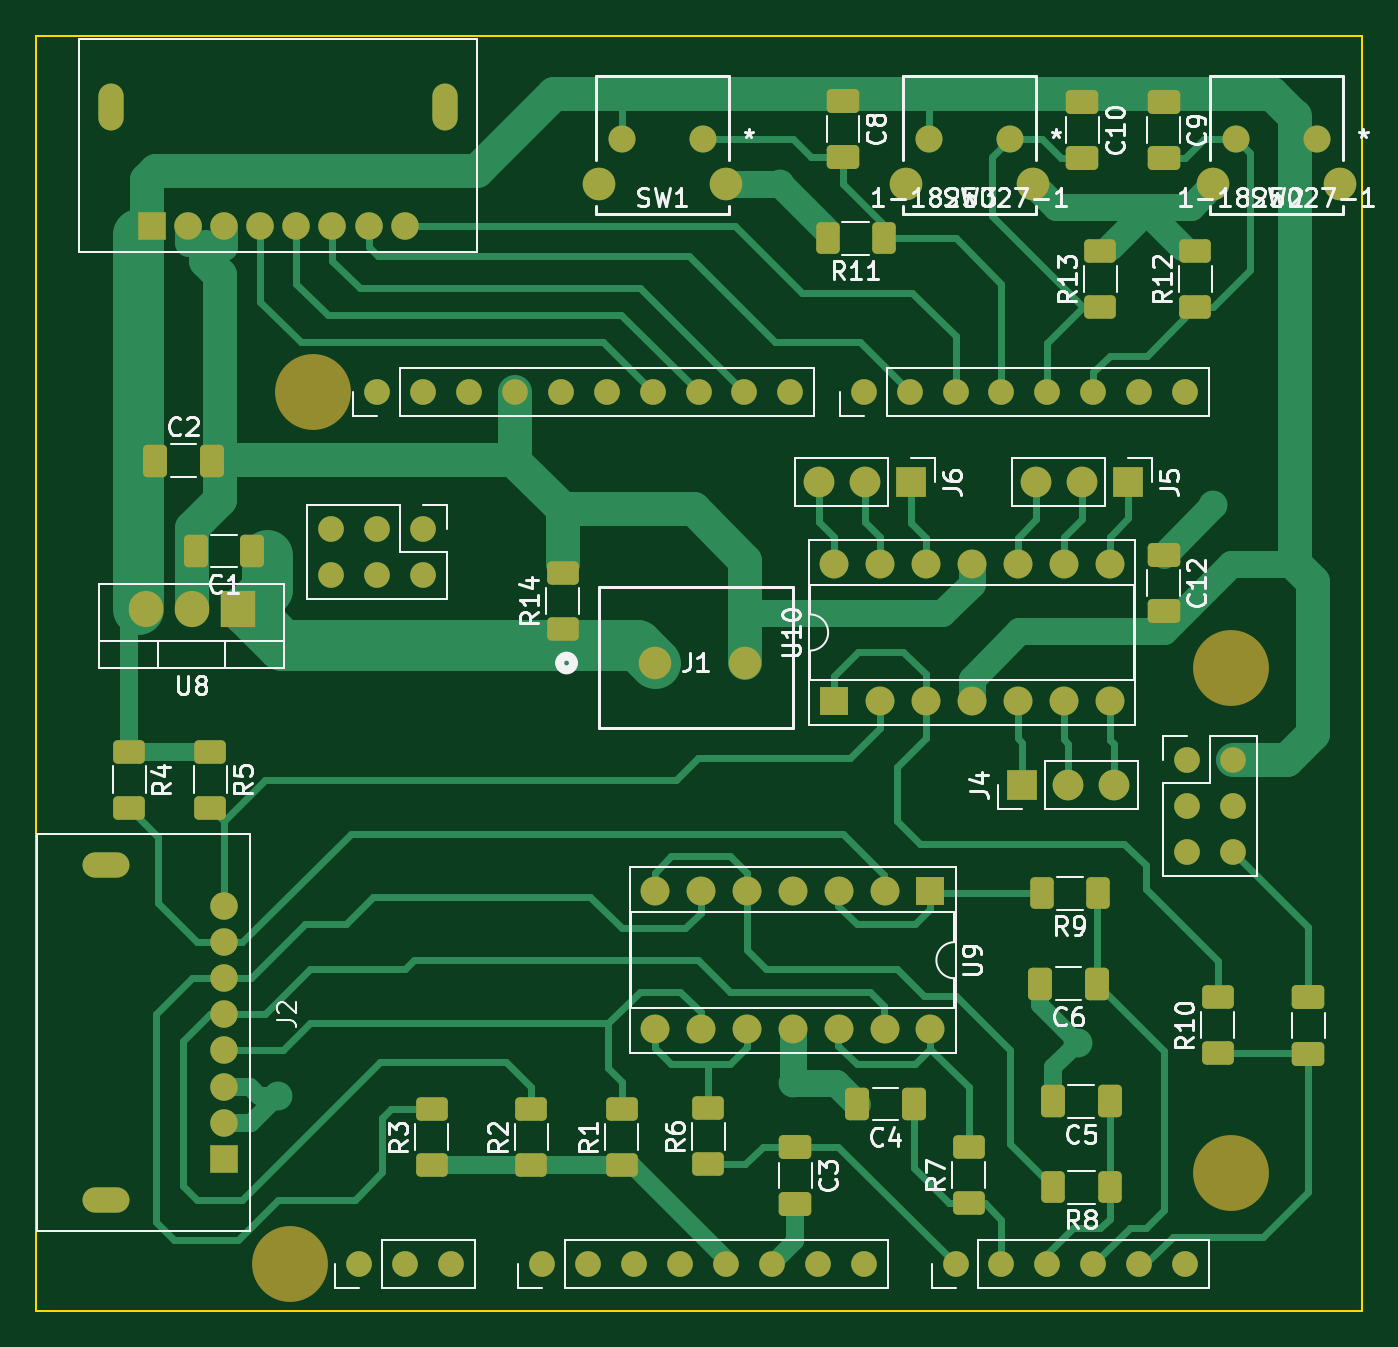
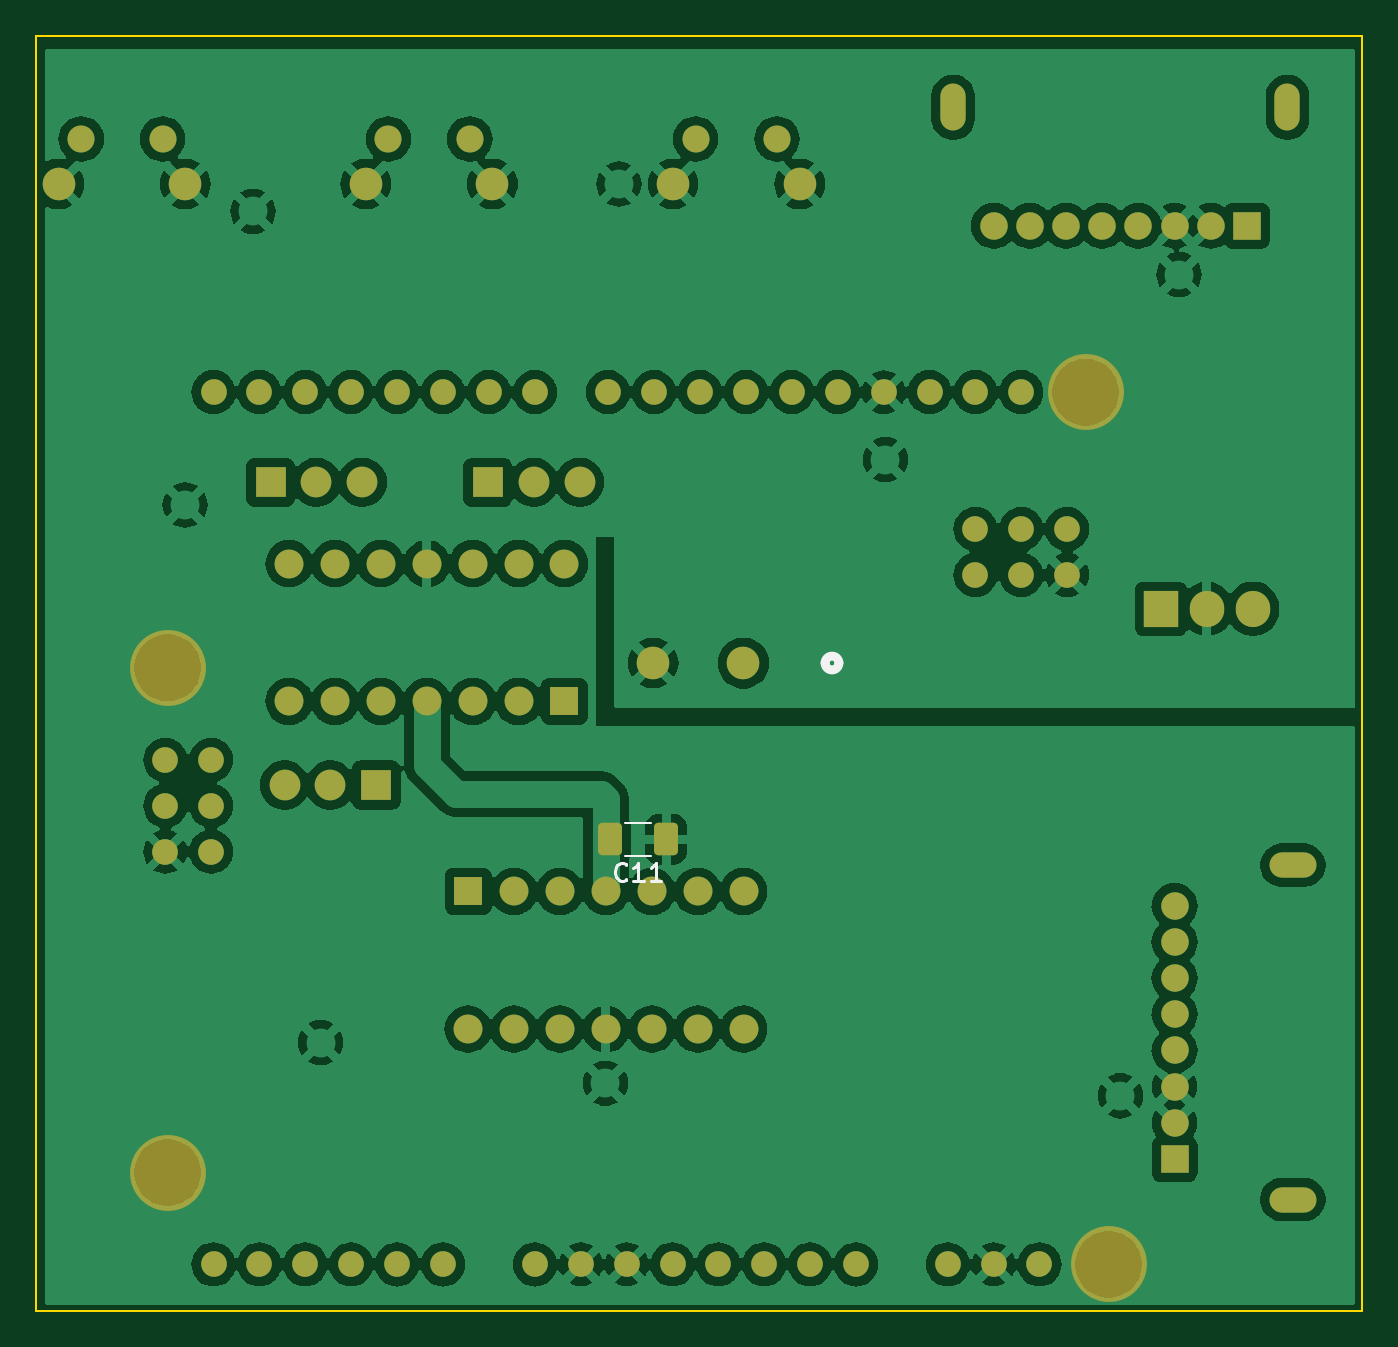
Circuit board: 9 layer files. Board 73.4 x 70.6 mm.
- bottom_copper: Bachelor Shield-B_Cu.gbr (219698 bytes)
- bottom_mask: Bachelor Shield-B_Mask.gbr (5213 bytes)
- paste: Bachelor Shield-B_Paste.gbr (1180 bytes)
- bottom_silk: Bachelor Shield-B_Silkscreen.gbr (2058 bytes)
- outline: Bachelor Shield-Edge_Cuts.gbr (1233 bytes)
- top_copper: Bachelor Shield-F_Cu.gbr (31404 bytes)
- top_mask: Bachelor Shield-F_Mask.gbr (7570 bytes)
- paste: Bachelor Shield-F_Paste.gbr (3522 bytes)
- top_silk: Bachelor Shield-F_Silkscreen.gbr (68207 bytes)

=== bottom_copper: Bachelor Shield-B_Cu.gbr (219698 bytes, source omitted) ===
=== bottom_mask: Bachelor Shield-B_Mask.gbr ===
%TF.GenerationSoftware,KiCad,Pcbnew,8.0.2*%
%TF.CreationDate,2024-04-30T14:50:30+02:00*%
%TF.ProjectId,Bachelor Shield,42616368-656c-46f7-9220-536869656c64,1.0*%
%TF.SameCoordinates,Original*%
%TF.FileFunction,Soldermask,Bot*%
%TF.FilePolarity,Negative*%
%FSLAX46Y46*%
G04 Gerber Fmt 4.6, Leading zero omitted, Abs format (unit mm)*
G04 Created by KiCad (PCBNEW 8.0.2) date 2024-04-30 14:50:30*
%MOMM*%
%LPD*%
G01*
G04 APERTURE LIST*
G04 Aperture macros list*
%AMRoundRect*
0 Rectangle with rounded corners*
0 $1 Rounding radius*
0 $2 $3 $4 $5 $6 $7 $8 $9 X,Y pos of 4 corners*
0 Add a 4 corners polygon primitive as box body*
4,1,4,$2,$3,$4,$5,$6,$7,$8,$9,$2,$3,0*
0 Add four circle primitives for the rounded corners*
1,1,$1+$1,$2,$3*
1,1,$1+$1,$4,$5*
1,1,$1+$1,$6,$7*
1,1,$1+$1,$8,$9*
0 Add four rect primitives between the rounded corners*
20,1,$1+$1,$2,$3,$4,$5,0*
20,1,$1+$1,$4,$5,$6,$7,0*
20,1,$1+$1,$6,$7,$8,$9,0*
20,1,$1+$1,$8,$9,$2,$3,0*%
G04 Aperture macros list end*
%ADD10R,1.700000X1.700000*%
%ADD11O,1.700000X1.700000*%
%ADD12C,1.498600*%
%ADD13C,1.803400*%
%ADD14C,1.422000*%
%ADD15R,1.600000X1.600000*%
%ADD16O,1.600000X1.600000*%
%ADD17R,1.524000X1.524000*%
%ADD18C,1.524000*%
%ADD19O,2.600000X1.400000*%
%ADD20O,1.400000X2.600000*%
%ADD21C,4.199890*%
%ADD22R,1.905000X2.000000*%
%ADD23O,1.905000X2.000000*%
%ADD24RoundRect,0.250000X-0.412500X-0.650000X0.412500X-0.650000X0.412500X0.650000X-0.412500X0.650000X0*%
G04 APERTURE END LIST*
D10*
%TO.C,J4*%
X128170000Y-84750000D03*
D11*
X130710000Y-84750000D03*
X133250000Y-84750000D03*
%TD*%
D12*
%TO.C,SW3*%
X127500000Y-49000000D03*
X122999999Y-49000000D03*
D13*
X128755000Y-51490299D03*
X121744999Y-51490299D03*
%TD*%
D14*
%TO.C,U1*%
X91474990Y-111277510D03*
X94014990Y-111277510D03*
X96554990Y-111277510D03*
%TD*%
D15*
%TO.C,U9*%
X123090000Y-90637500D03*
D16*
X120550000Y-90637500D03*
X118010000Y-90637500D03*
X115470000Y-90637500D03*
X112930000Y-90637500D03*
X110390000Y-90637500D03*
X107850000Y-90637500D03*
X107850000Y-98257500D03*
X110390000Y-98257500D03*
X112930000Y-98257500D03*
X115470000Y-98257500D03*
X118010000Y-98257500D03*
X120550000Y-98257500D03*
X123090000Y-98257500D03*
%TD*%
D17*
%TO.C,J2*%
X84000000Y-105437500D03*
D18*
X84000000Y-103437500D03*
X84000000Y-101437500D03*
X84000000Y-99437500D03*
X84000000Y-97437500D03*
X84000000Y-95437500D03*
X84000000Y-93437500D03*
X84000000Y-91437500D03*
D19*
X77450000Y-107687500D03*
X77450000Y-89187500D03*
%TD*%
D15*
%TO.C,U10*%
X117760000Y-80120000D03*
D16*
X120300000Y-80120000D03*
X122840000Y-80120000D03*
X125380000Y-80120000D03*
X127920000Y-80120000D03*
X130460000Y-80120000D03*
X133000000Y-80120000D03*
X133000000Y-72500000D03*
X130460000Y-72500000D03*
X127920000Y-72500000D03*
X125380000Y-72500000D03*
X122840000Y-72500000D03*
X120300000Y-72500000D03*
X117760000Y-72500000D03*
%TD*%
D17*
%TO.C,J3*%
X80000000Y-53800000D03*
D18*
X82000000Y-53800000D03*
X84000000Y-53800000D03*
X86000000Y-53800000D03*
X88000000Y-53800000D03*
X90000000Y-53800000D03*
X92000000Y-53800000D03*
X94000000Y-53800000D03*
D20*
X77750000Y-47250000D03*
X96250000Y-47250000D03*
%TD*%
D10*
%TO.C,J6*%
X122000000Y-68000000D03*
D11*
X119460000Y-68000000D03*
X116920000Y-68000000D03*
%TD*%
D14*
%TO.C,U5*%
X137301990Y-83352510D03*
X139841990Y-83352510D03*
X137301990Y-85892510D03*
X139841990Y-85892510D03*
X137301990Y-88432510D03*
X139841990Y-88432510D03*
%TD*%
D10*
%TO.C,J5*%
X134025000Y-68000000D03*
D11*
X131485000Y-68000000D03*
X128945000Y-68000000D03*
%TD*%
D12*
%TO.C,SW1*%
X110500000Y-49000000D03*
X105999999Y-49000000D03*
D13*
X111755000Y-51490299D03*
X104744999Y-51490299D03*
%TD*%
D21*
%TO.C,H1*%
X139720000Y-78257510D03*
%TD*%
D14*
%TO.C,U7*%
X119399990Y-63017510D03*
X121939990Y-63017510D03*
X124479990Y-63017510D03*
X127019990Y-63017510D03*
X129559990Y-63017510D03*
X132099990Y-63017510D03*
X134639990Y-63017510D03*
X137179990Y-63017510D03*
%TD*%
D22*
%TO.C,U8*%
X84750000Y-75000000D03*
D23*
X82210000Y-75000000D03*
X79670000Y-75000000D03*
%TD*%
D14*
%TO.C,U6*%
X92476000Y-63017500D03*
X95016000Y-63017500D03*
X97556000Y-63017500D03*
X100096000Y-63017500D03*
X102636000Y-63017500D03*
X105176000Y-63017500D03*
X107716000Y-63017500D03*
X110256000Y-63017500D03*
X112796000Y-63017500D03*
X115336000Y-63017500D03*
%TD*%
D21*
%TO.C,H4*%
X87650000Y-111277500D03*
%TD*%
D14*
%TO.C,U3*%
X124480000Y-111277500D03*
X127020000Y-111277500D03*
X129560000Y-111277500D03*
X132100000Y-111277500D03*
X134640000Y-111277500D03*
X137180000Y-111277500D03*
%TD*%
%TO.C,U2*%
X101620000Y-111277500D03*
X104160000Y-111277500D03*
X106700000Y-111277500D03*
X109240000Y-111277500D03*
X111780000Y-111277500D03*
X114320000Y-111277500D03*
X116860000Y-111277500D03*
X119400000Y-111277500D03*
%TD*%
D13*
%TO.C,J1*%
X107854900Y-78000000D03*
X112854900Y-78000000D03*
%TD*%
D12*
%TO.C,SW2*%
X144500000Y-49000000D03*
X139999999Y-49000000D03*
D13*
X145755000Y-51490299D03*
X138744999Y-51490299D03*
%TD*%
D21*
%TO.C,H2*%
X88919990Y-63017510D03*
%TD*%
D14*
%TO.C,U4*%
X95016000Y-70586700D03*
X95016000Y-73126700D03*
X92476000Y-70586700D03*
X92476000Y-73126700D03*
X89936000Y-70586700D03*
X89936000Y-73126700D03*
%TD*%
D21*
%TO.C,H3*%
X139720000Y-106197500D03*
%TD*%
D24*
%TO.C,C11*%
X112125000Y-87750000D03*
X115250000Y-87750000D03*
%TD*%
M02*

=== paste: Bachelor Shield-B_Paste.gbr (1180 bytes, source withheld) ===
=== bottom_silk: Bachelor Shield-B_Silkscreen.gbr ===
%TF.GenerationSoftware,KiCad,Pcbnew,8.0.2*%
%TF.CreationDate,2024-04-30T14:50:30+02:00*%
%TF.ProjectId,Bachelor Shield,42616368-656c-46f7-9220-536869656c64,1.0*%
%TF.SameCoordinates,Original*%
%TF.FileFunction,Legend,Bot*%
%TF.FilePolarity,Positive*%
%FSLAX46Y46*%
G04 Gerber Fmt 4.6, Leading zero omitted, Abs format (unit mm)*
G04 Created by KiCad (PCBNEW 8.0.2) date 2024-04-30 14:50:30*
%MOMM*%
%LPD*%
G01*
G04 APERTURE LIST*
%ADD10C,0.150000*%
%ADD11C,0.508000*%
%ADD12C,0.120000*%
G04 APERTURE END LIST*
D10*
X114330357Y-89959580D02*
X114377976Y-90007200D01*
X114377976Y-90007200D02*
X114520833Y-90054819D01*
X114520833Y-90054819D02*
X114616071Y-90054819D01*
X114616071Y-90054819D02*
X114758928Y-90007200D01*
X114758928Y-90007200D02*
X114854166Y-89911961D01*
X114854166Y-89911961D02*
X114901785Y-89816723D01*
X114901785Y-89816723D02*
X114949404Y-89626247D01*
X114949404Y-89626247D02*
X114949404Y-89483390D01*
X114949404Y-89483390D02*
X114901785Y-89292914D01*
X114901785Y-89292914D02*
X114854166Y-89197676D01*
X114854166Y-89197676D02*
X114758928Y-89102438D01*
X114758928Y-89102438D02*
X114616071Y-89054819D01*
X114616071Y-89054819D02*
X114520833Y-89054819D01*
X114520833Y-89054819D02*
X114377976Y-89102438D01*
X114377976Y-89102438D02*
X114330357Y-89150057D01*
X113377976Y-90054819D02*
X113949404Y-90054819D01*
X113663690Y-90054819D02*
X113663690Y-89054819D01*
X113663690Y-89054819D02*
X113758928Y-89197676D01*
X113758928Y-89197676D02*
X113854166Y-89292914D01*
X113854166Y-89292914D02*
X113949404Y-89340533D01*
X112425595Y-90054819D02*
X112997023Y-90054819D01*
X112711309Y-90054819D02*
X112711309Y-89054819D01*
X112711309Y-89054819D02*
X112806547Y-89197676D01*
X112806547Y-89197676D02*
X112901785Y-89292914D01*
X112901785Y-89292914D02*
X112997023Y-89340533D01*
D11*
%TO.C,J1*%
X103335800Y-78000000D02*
G75*
G02*
X102573800Y-78000000I-381000J0D01*
G01*
X102573800Y-78000000D02*
G75*
G02*
X103335800Y-78000000I381000J0D01*
G01*
D12*
%TO.C,C11*%
X114398752Y-86840000D02*
X112976248Y-86840000D01*
X114398752Y-88660000D02*
X112976248Y-88660000D01*
%TD*%
M02*

=== outline: Bachelor Shield-Edge_Cuts.gbr ===
%TF.GenerationSoftware,KiCad,Pcbnew,8.0.2*%
%TF.CreationDate,2024-04-30T14:50:30+02:00*%
%TF.ProjectId,Bachelor Shield,42616368-656c-46f7-9220-536869656c64,1.0*%
%TF.SameCoordinates,Original*%
%TF.FileFunction,Profile,NP*%
%FSLAX46Y46*%
G04 Gerber Fmt 4.6, Leading zero omitted, Abs format (unit mm)*
G04 Created by KiCad (PCBNEW 8.0.2) date 2024-04-30 14:50:30*
%MOMM*%
%LPD*%
G01*
G04 APERTURE LIST*
%TA.AperFunction,Profile*%
%ADD10C,0.100000*%
%TD*%
G04 APERTURE END LIST*
D10*
X123000000Y-43287500D02*
X73600000Y-43287500D01*
X73600000Y-46037500D02*
X73600000Y-43287500D01*
X145700000Y-43287500D02*
X147000000Y-43287500D01*
X73600000Y-60837500D02*
X73600000Y-46037500D01*
X147000000Y-78637500D02*
X147000000Y-113837500D01*
X123000000Y-43287500D02*
X145700000Y-43287500D01*
X147000000Y-78637500D02*
X147000000Y-47637500D01*
X73600000Y-63637500D02*
X73600000Y-113537500D01*
X147000000Y-46037500D02*
X147000000Y-43287500D01*
X147000000Y-46037500D02*
X147000000Y-47637500D01*
X73600000Y-63637500D02*
X73600000Y-60237500D01*
X147000000Y-113837500D02*
X145700000Y-113837500D01*
X73600000Y-113837500D02*
X75300000Y-113837500D01*
X73600000Y-113537500D02*
X73600000Y-113837500D01*
X75300000Y-113837500D02*
X145700000Y-113837500D01*
M02*

=== top_copper: Bachelor Shield-F_Cu.gbr (31404 bytes, source omitted) ===
=== top_mask: Bachelor Shield-F_Mask.gbr (7570 bytes, source omitted) ===
=== paste: Bachelor Shield-F_Paste.gbr ===
%TF.GenerationSoftware,KiCad,Pcbnew,8.0.2*%
%TF.CreationDate,2024-04-30T14:50:30+02:00*%
%TF.ProjectId,Bachelor Shield,42616368-656c-46f7-9220-536869656c64,1.0*%
%TF.SameCoordinates,Original*%
%TF.FileFunction,Paste,Top*%
%TF.FilePolarity,Positive*%
%FSLAX46Y46*%
G04 Gerber Fmt 4.6, Leading zero omitted, Abs format (unit mm)*
G04 Created by KiCad (PCBNEW 8.0.2) date 2024-04-30 14:50:30*
%MOMM*%
%LPD*%
G01*
G04 APERTURE LIST*
G04 Aperture macros list*
%AMRoundRect*
0 Rectangle with rounded corners*
0 $1 Rounding radius*
0 $2 $3 $4 $5 $6 $7 $8 $9 X,Y pos of 4 corners*
0 Add a 4 corners polygon primitive as box body*
4,1,4,$2,$3,$4,$5,$6,$7,$8,$9,$2,$3,0*
0 Add four circle primitives for the rounded corners*
1,1,$1+$1,$2,$3*
1,1,$1+$1,$4,$5*
1,1,$1+$1,$6,$7*
1,1,$1+$1,$8,$9*
0 Add four rect primitives between the rounded corners*
20,1,$1+$1,$2,$3,$4,$5,0*
20,1,$1+$1,$4,$5,$6,$7,0*
20,1,$1+$1,$6,$7,$8,$9,0*
20,1,$1+$1,$8,$9,$2,$3,0*%
G04 Aperture macros list end*
%ADD10RoundRect,0.250000X0.412500X0.650000X-0.412500X0.650000X-0.412500X-0.650000X0.412500X-0.650000X0*%
%ADD11RoundRect,0.250000X-0.650000X0.412500X-0.650000X-0.412500X0.650000X-0.412500X0.650000X0.412500X0*%
%ADD12RoundRect,0.250000X0.400000X0.625000X-0.400000X0.625000X-0.400000X-0.625000X0.400000X-0.625000X0*%
%ADD13RoundRect,0.250000X0.625000X-0.400000X0.625000X0.400000X-0.625000X0.400000X-0.625000X-0.400000X0*%
%ADD14RoundRect,0.250000X-0.625000X0.400000X-0.625000X-0.400000X0.625000X-0.400000X0.625000X0.400000X0*%
%ADD15RoundRect,0.250000X-0.412500X-0.650000X0.412500X-0.650000X0.412500X0.650000X-0.412500X0.650000X0*%
%ADD16RoundRect,0.250000X0.650000X-0.412500X0.650000X0.412500X-0.650000X0.412500X-0.650000X-0.412500X0*%
G04 APERTURE END LIST*
D10*
%TO.C,C4*%
X122162500Y-102400000D03*
X119037500Y-102400000D03*
%TD*%
%TO.C,C6*%
X132300000Y-95750000D03*
X129175000Y-95750000D03*
%TD*%
D11*
%TO.C,C9*%
X136000000Y-46937500D03*
X136000000Y-50062500D03*
%TD*%
%TO.C,C3*%
X115600000Y-104800000D03*
X115600000Y-107925000D03*
%TD*%
D12*
%TO.C,R11*%
X120500000Y-54500000D03*
X117400000Y-54500000D03*
%TD*%
D13*
%TO.C,R13*%
X132500000Y-58300000D03*
X132500000Y-55200000D03*
%TD*%
D10*
%TO.C,C1*%
X85562500Y-71800000D03*
X82437500Y-71800000D03*
%TD*%
D13*
%TO.C,R10*%
X139000000Y-99600000D03*
X139000000Y-96500000D03*
%TD*%
%TO.C,R2*%
X101000000Y-105787500D03*
X101000000Y-102687500D03*
%TD*%
D11*
%TO.C,C8*%
X118250000Y-46875000D03*
X118250000Y-50000000D03*
%TD*%
D12*
%TO.C,R9*%
X132350000Y-90750000D03*
X129250000Y-90750000D03*
%TD*%
D14*
%TO.C,R5*%
X83250000Y-82900000D03*
X83250000Y-86000000D03*
%TD*%
D11*
%TO.C,C10*%
X131500000Y-46937500D03*
X131500000Y-50062500D03*
%TD*%
D15*
%TO.C,C2*%
X80187500Y-66800000D03*
X83312500Y-66800000D03*
%TD*%
D13*
%TO.C,R3*%
X95500000Y-105787500D03*
X95500000Y-102687500D03*
%TD*%
%TO.C,R6*%
X110800000Y-105750000D03*
X110800000Y-102650000D03*
%TD*%
%TO.C,R1*%
X106000000Y-105787500D03*
X106000000Y-102687500D03*
%TD*%
D14*
%TO.C,R4*%
X78750000Y-82900000D03*
X78750000Y-86000000D03*
%TD*%
D13*
%TO.C,R14*%
X102750000Y-76100000D03*
X102750000Y-73000000D03*
%TD*%
%TO.C,R7*%
X125200000Y-107900000D03*
X125200000Y-104800000D03*
%TD*%
D11*
%TO.C,C12*%
X136000000Y-72000000D03*
X136000000Y-75125000D03*
%TD*%
D16*
%TO.C,C7*%
X144000000Y-99625000D03*
X144000000Y-96500000D03*
%TD*%
D10*
%TO.C,C5*%
X133000000Y-102250000D03*
X129875000Y-102250000D03*
%TD*%
D12*
%TO.C,R8*%
X133000000Y-107000000D03*
X129900000Y-107000000D03*
%TD*%
D13*
%TO.C,R12*%
X137750000Y-58300000D03*
X137750000Y-55200000D03*
%TD*%
M02*

=== top_silk: Bachelor Shield-F_Silkscreen.gbr (68207 bytes, source omitted) ===
